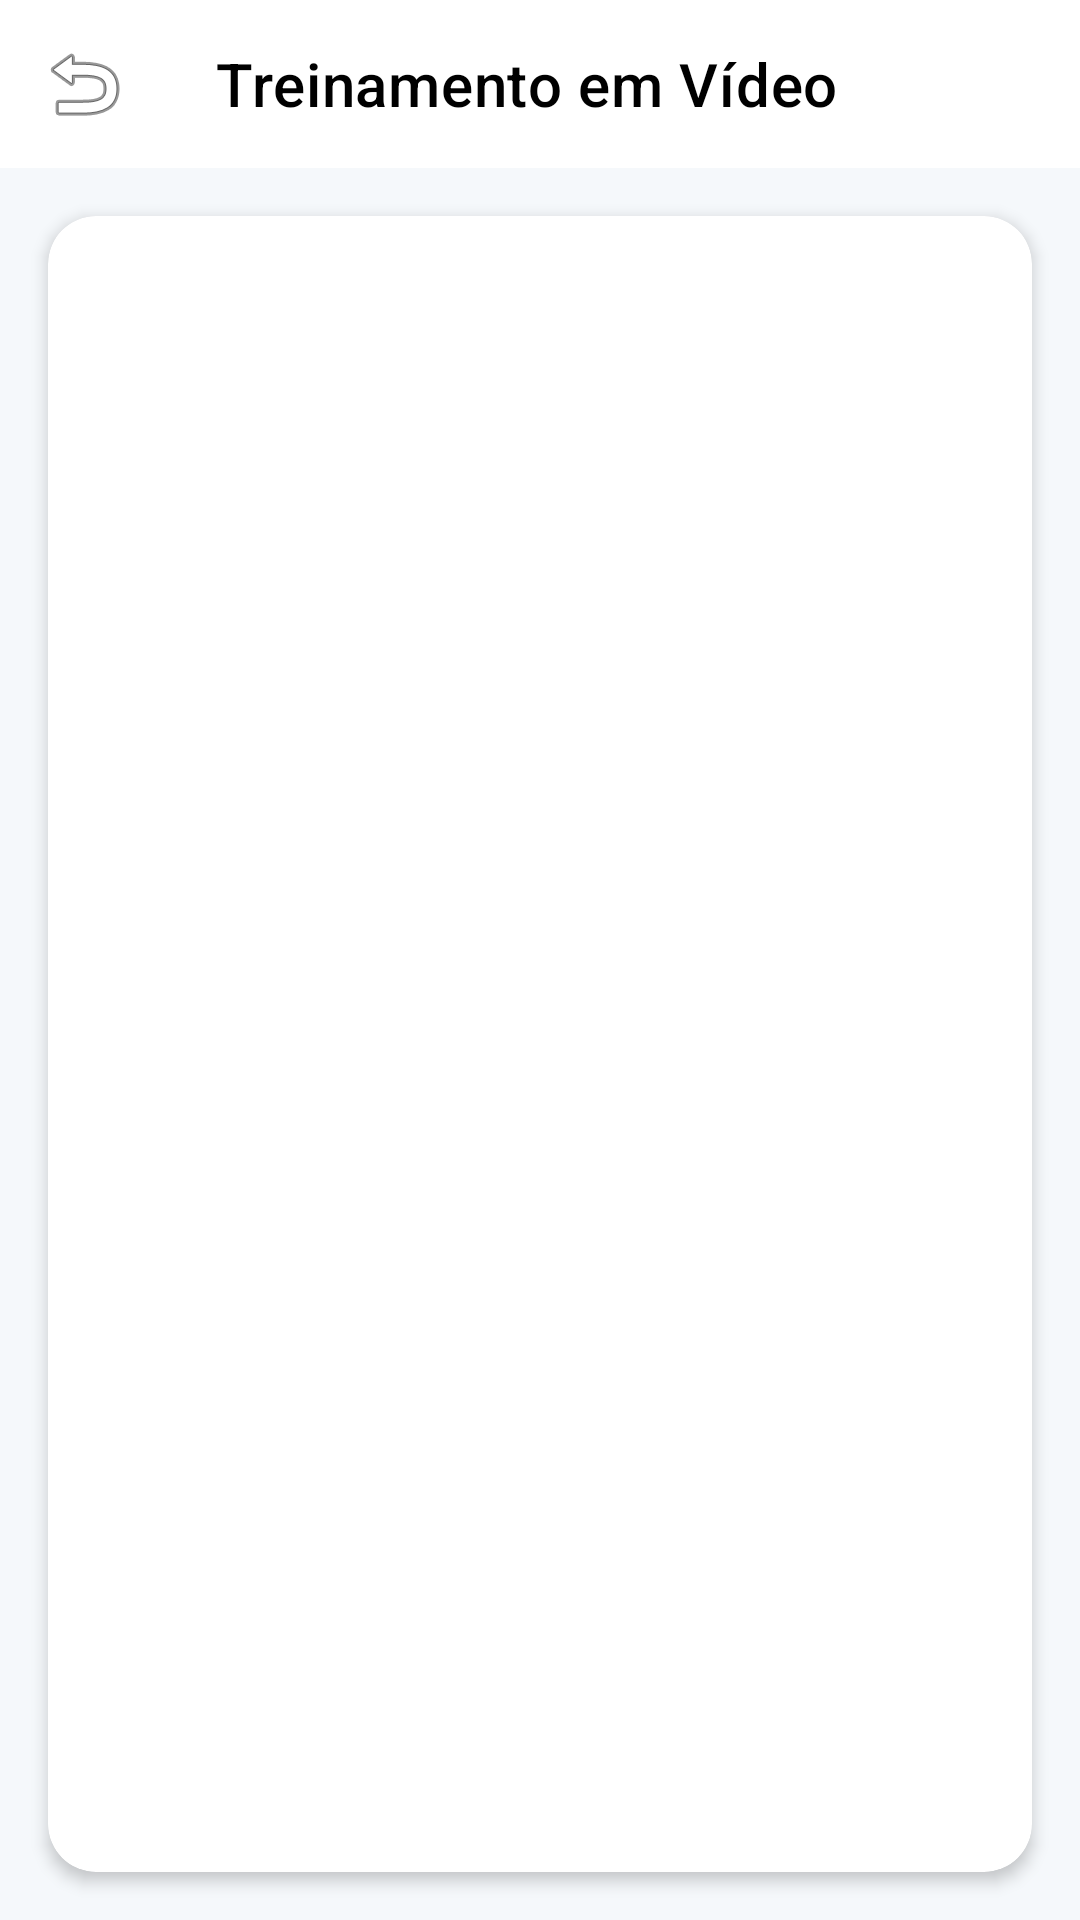

The Android layout XML behind this screen, and the referenced resources:
<!-- AndroidManifest.xml: application theme Theme.ProjetoOffWeb -->
<!-- res/layout/activity_treinamento_video.xml -->
<LinearLayout xmlns:android="http://schemas.android.com/apk/res/android"
    xmlns:app="http://schemas.android.com/apk/res-auto"
    android:orientation="vertical"
    android:layout_width="match_parent"
    android:layout_height="match_parent"
    android:background="@color/background_app">

    <com.google.android.material.appbar.AppBarLayout
        android:id="@+id/appBar"
        android:layout_width="match_parent"
        android:layout_height="wrap_content"
        android:theme="@style/Theme.ProjetoOffWeb">

        <androidx.appcompat.widget.Toolbar
            android:id="@+id/toolbar"
            android:layout_width="match_parent"
            android:layout_height="?attr/actionBarSize"
            android:background="@color/white"
            app:navigationIcon="@android:drawable/ic_menu_revert"
            app:title="Treinamento em Vídeo"
            app:titleTextColor="@android:color/black"/>
    </com.google.android.material.appbar.AppBarLayout>

    <androidx.cardview.widget.CardView
        android:layout_width="match_parent"
        android:layout_height="0dp"
        android:layout_weight="1"
        android:layout_margin="16dp"
        app:cardElevation="3dp"
        app:cardCornerRadius="16dp"
        app:cardBackgroundColor="@android:color/white">

        <androidx.recyclerview.widget.RecyclerView
            android:id="@+id/recyclerView"
            android:layout_width="match_parent"
            android:layout_height="match_parent"
            android:padding="8dp"
            android:clipToPadding="false"/>
    </androidx.cardview.widget.CardView>
</LinearLayout>
<!-- resources referenced by this layout -->
<resources>
  <color name="background_app">#F5F8FB</color>
  <color name="white">#FFFFFFFF</color>
  <style name="Theme.ProjetoOffWeb" parent="Theme.MaterialComponents.DayNight.NoActionBar">
          
          <item name="android:windowBackground">@color/background_app</item>
  
  
          
          
          <item name="colorPrimaryVariant">@color/colorPrimaryVariant</item>
          <item name="android:colorPrimary">@color/colorPrimary</item>
          <item name="android:colorPrimaryDark">@color/colorPrimaryVariant</item>
          <item name="colorControlNormal">@color/black</item>
  
  
          
          <item name="colorSecondary">@color/colorSecondary</item>
          <item name="colorSecondaryVariant">@color/colorSecondaryVariant</item>
  
          
          <item name="colorError">@color/colorError</item>
  
          
          <item name="colorOnPrimary">@color/colorOnPrimary</item>
          <item name="colorOnSecondary">@color/colorOnSecondary</item>
          <item name="colorOnBackground">@color/colorOnBackground</item>
          <item name="colorOnSurface">@color/colorOnSurface</item>
  
          
          <item name="colorSurface">@color/colorSurface</item>
  
          
  
  
  
      </style>
  <color name="colorPrimaryVariant">#1A252F</color>
  <color name="colorPrimary">#2C3E50</color>
  <color name="black">#FF000000</color>
  <color name="colorSecondary">#F39C12</color>
  <color name="colorSecondaryVariant">#D68910</color>
  <color name="colorError">#E74C3C</color>
  <color name="colorOnPrimary">#FFFFFF</color>
  <color name="colorOnSecondary">#FFFFFF</color>
  <color name="colorOnBackground">#2C3E50</color>
  <color name="colorOnSurface">#2C3E50</color>
  <color name="colorSurface">#FFFFFF</color>
</resources>
